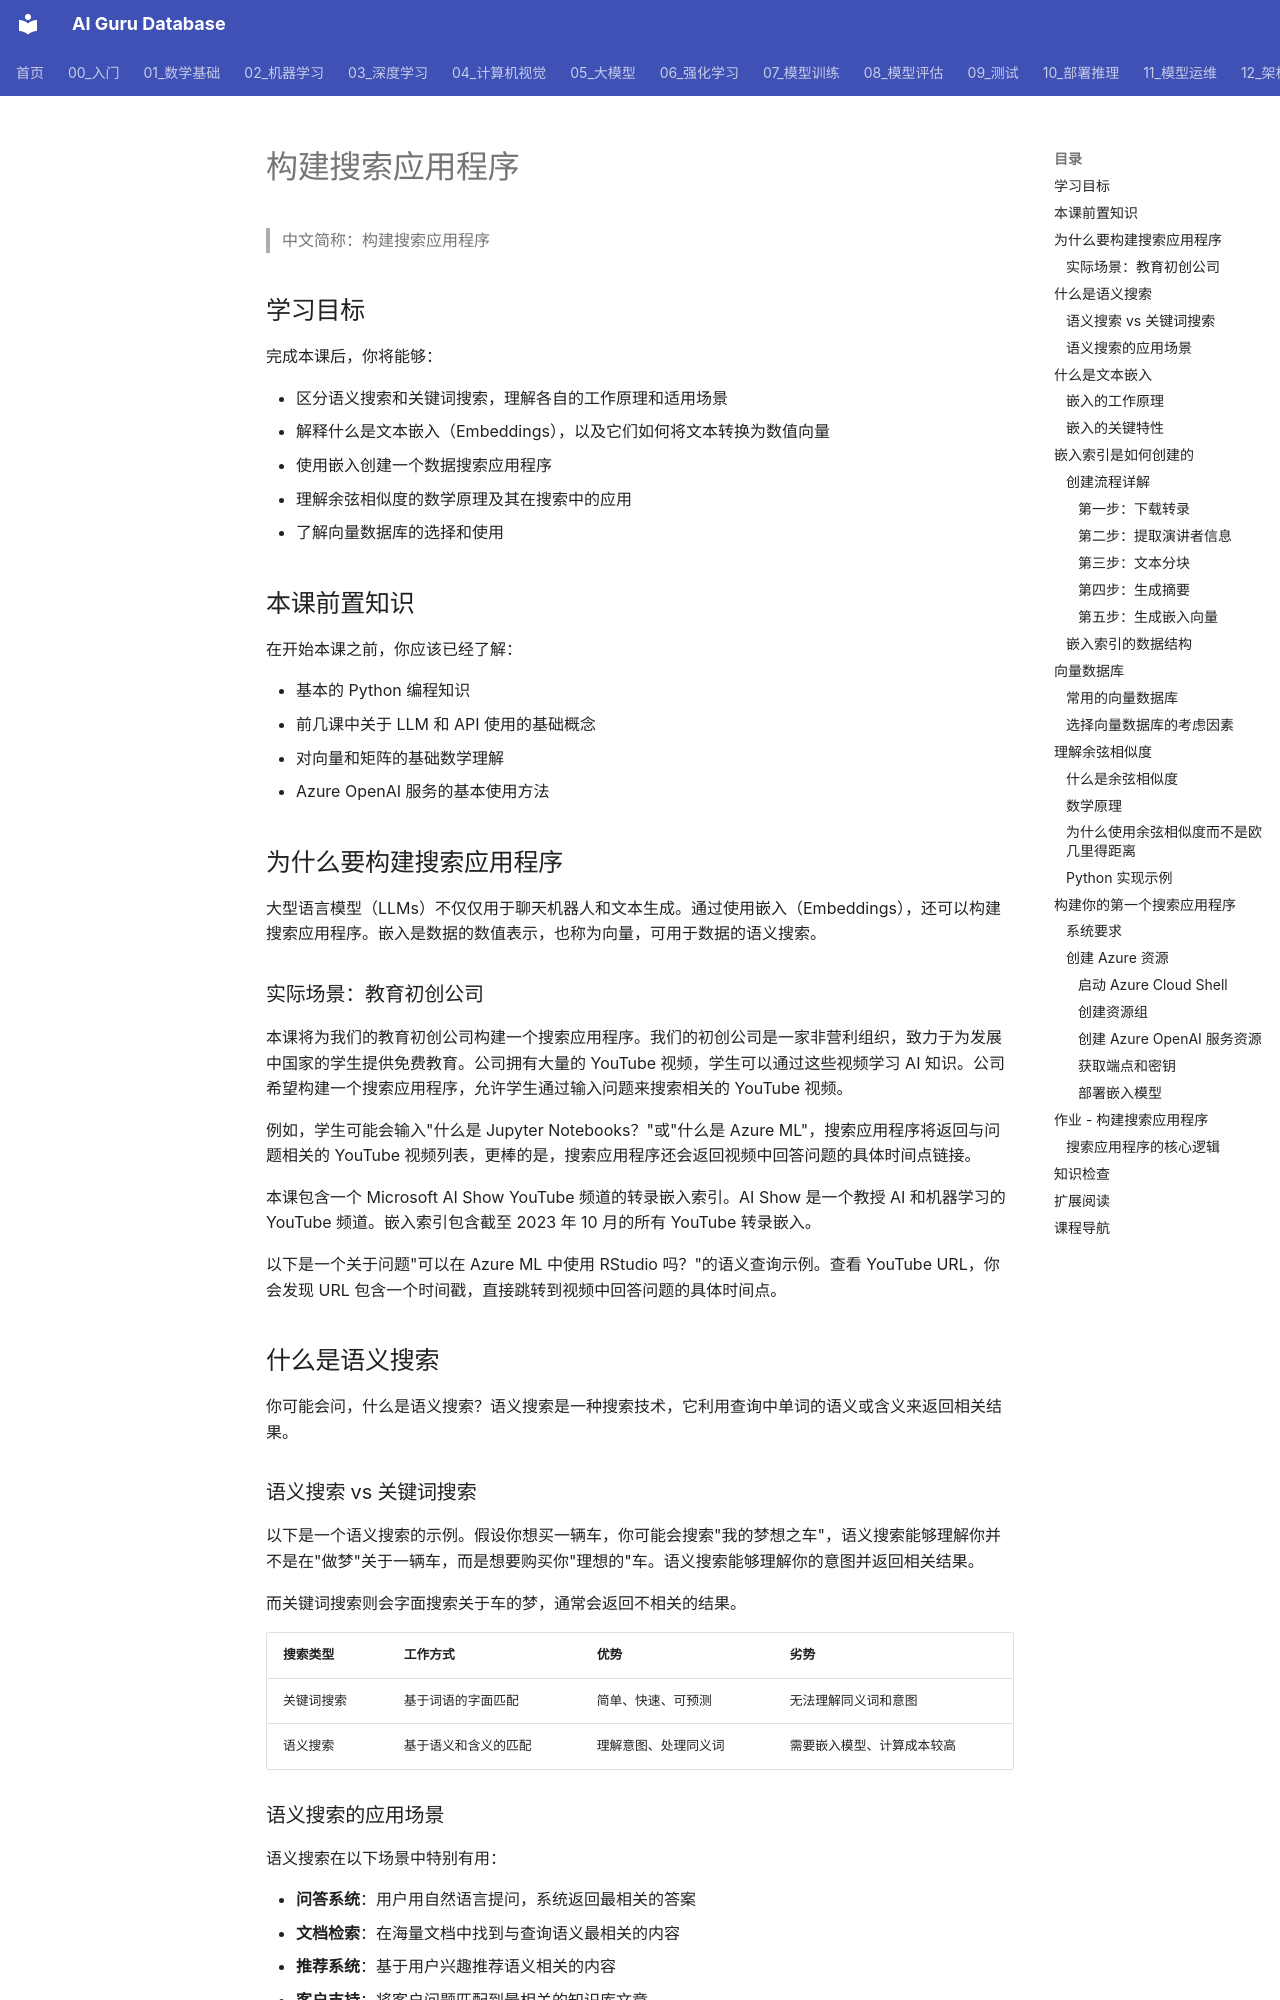

repository: ai-guru-global/ai-guru-database · page: 14_RAG系统/01_RAG基础/03_GenAI_第8课_Building_搜索_应用/index.html · generator: mkdocs

---
title: "构建搜索应用程序"
category: "14-rag-systems"
tags: ["microsoft-genai-course", "semantic-search", "embeddings", "vector-database", "cosine-similarity", "text-embedding"]
summary: "学习使用文本嵌入构建语义搜索应用，掌握嵌入索引创建、余弦相似度计算和向量数据库使用的完整流程。"
created: "2026-06-12"
updated: "2026-06-12"
source_url: "https://raw.githubusercontent.com/microsoft/generative-ai-for-beginners/main/translations/zh-CN/08-building-search-applications/README.md"
course: "Microsoft Generative AI for Beginners"
lesson_number: 8
tier: supporting
aliases:
  - "Genai L08 Building Search Applications"
  - "GenAI L08 Building Search Applications"
  - GenAI_L08_Building_Search_Applications
sources: []

name_zh: "构建搜索应用程序"
---
> 中文简称：构建搜索应用程序

## 学习目标

完成本课后，你将能够：

- 区分语义搜索和关键词搜索，理解各自的工作原理和适用场景
- 解释什么是文本嵌入（Embeddings），以及它们如何将文本转换为数值向量
- 使用嵌入创建一个数据搜索应用程序
- 理解余弦相似度的数学原理及其在搜索中的应用
- 了解向量数据库的选择和使用

## 本课前置知识

在开始本课之前，你应该已经了解：

- 基本的 Python 编程知识
- 前几课中关于 LLM 和 API 使用的基础概念
- 对向量和矩阵的基础数学理解
- Azure OpenAI 服务的基本使用方法

## 为什么要构建搜索应用程序

大型语言模型（LLMs）不仅仅用于聊天机器人和文本生成。通过使用嵌入（Embeddings），还可以构建搜索应用程序。嵌入是数据的数值表示，也称为向量，可用于数据的语义搜索。

### 实际场景：教育初创公司

本课将为我们的教育初创公司构建一个搜索应用程序。我们的初创公司是一家非营利组织，致力于为发展中国家的学生提供免费教育。公司拥有大量的 YouTube 视频，学生可以通过这些视频学习 AI 知识。公司希望构建一个搜索应用程序，允许学生通过输入问题来搜索相关的 YouTube 视频。

例如，学生可能会输入"什么是 Jupyter Notebooks？"或"什么是 Azure ML"，搜索应用程序将返回与问题相关的 YouTube 视频列表，更棒的是，搜索应用程序还会返回视频中回答问题的具体时间点链接。

本课包含一个 Microsoft AI Show YouTube 频道的转录嵌入索引。AI Show 是一个教授 AI 和机器学习的 YouTube 频道。嵌入索引包含截至 2023 年 10 月的所有 YouTube 转录嵌入。

以下是一个关于问题"可以在 Azure ML 中使用 RStudio 吗？"的语义查询示例。查看 YouTube URL，你会发现 URL 包含一个时间戳，直接跳转到视频中回答问题的具体时间点。

## 什么是语义搜索

你可能会问，什么是语义搜索？语义搜索是一种搜索技术，它利用查询中单词的语义或含义来返回相关结果。

### 语义搜索 vs 关键词搜索

以下是一个语义搜索的示例。假设你想买一辆车，你可能会搜索"我的梦想之车"，语义搜索能够理解你并不是在"做梦"关于一辆车，而是想要购买你"理想的"车。语义搜索能够理解你的意图并返回相关结果。

而关键词搜索则会字面搜索关于车的梦，通常会返回不相关的结果。

| 搜索类型 | 工作方式 | 优势 | 劣势 |
|---------|---------|------|------|
| 关键词搜索 | 基于词语的字面匹配 | 简单、快速、可预测 | 无法理解同义词和意图 |
| 语义搜索 | 基于语义和含义的匹配 | 理解意图、处理同义词 | 需要嵌入模型、计算成本较高 |
